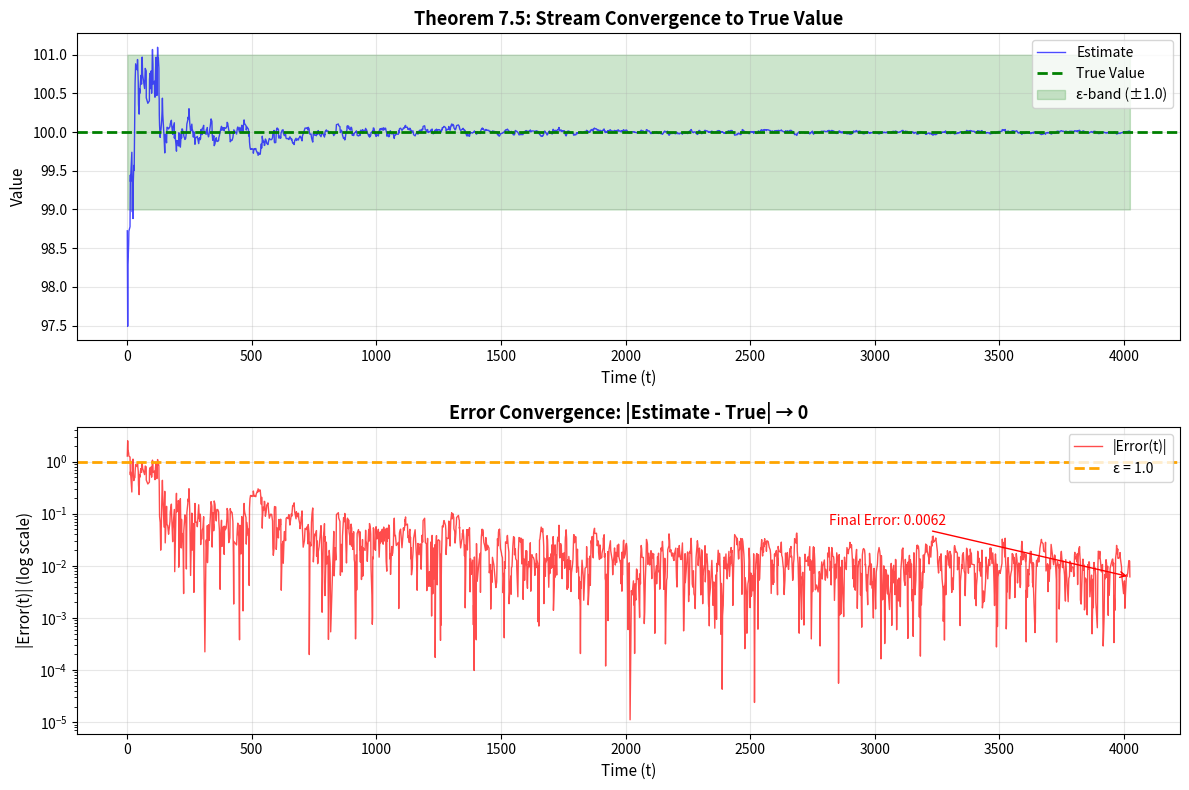

The script that saved this image:
#!/usr/bin/env python3
"""
Convergence Analysis for Theorem 7.5
Empirical validation of metric space convergence in streaming contexts.

PODS 2026 Submission - Reproducibility Artifact

Theorem 7.5: For any ε > 0, there exists T such that for all t > T,
|Error(t)| < ε, i.e., the approximation converges to the true value.
"""

import random
import math
import os
from typing import List, Tuple
from dataclasses import dataclass

import matplotlib
matplotlib.use('Agg')  # Non-interactive backend
import matplotlib.pyplot as plt
import numpy as np


@dataclass
class StreamState:
    """Represents the state of a converging stream computation."""
    true_value: float
    estimate: float
    error: float
    timestamp: float


class ConvergenceSimulator:
    """
    Simulates a stream processing system with gamma-distributed delays
    and validates metric convergence axiom (Theorem 7.5).
    """
    
    def __init__(self, seed: int = 42):
        random.seed(seed)
        np.random.seed(seed)
        self.true_value = 100.0  # Target value to converge to
        
    def generate_stream(self, n_events: int, 
                        alpha: float = 2.0, 
                        beta: float = 1.0) -> List[Tuple[float, float]]:
        """
        Generate stream events with gamma-distributed inter-arrival times.
        
        Args:
            n_events: Number of events to generate
            alpha: Shape parameter for gamma distribution
            beta: Rate parameter for gamma distribution
            
        Returns:
            List of (timestamp, value) tuples
        """
        events = []
        current_time = 0.0
        
        for i in range(n_events):
            # Gamma-distributed delay
            delay = random.gammavariate(alpha, 1.0 / beta)
            current_time += delay
            
            # Value with decreasing noise (simulating convergence)
            noise_scale = 10.0 / (1.0 + 0.1 * i)
            value = self.true_value + random.gauss(0, noise_scale)
            
            events.append((current_time, value))
        
        return events
    
    def compute_running_estimate(self, 
                                  events: List[Tuple[float, float]]) -> List[StreamState]:
        """
        Compute running estimate using exponential moving average.
        This simulates an incremental aggregation operator.
        """
        states = []
        estimate = 0.0
        alpha = 0.1  # Learning rate
        
        for i, (timestamp, value) in enumerate(events):
            if i == 0:
                estimate = value
            else:
                # Exponential moving average (incremental update)
                estimate = alpha * value + (1 - alpha) * estimate
            
            error = abs(estimate - self.true_value)
            states.append(StreamState(
                true_value=self.true_value,
                estimate=estimate,
                error=error,
                timestamp=timestamp
            ))
        
        return states
    
    def compute_error_function(self, states: List[StreamState]) -> np.ndarray:
        """
        Compute Error(t) as defined in Theorem 7.5.
        
        Error(t) = |Estimate(t) - TrueValue|
        
        The theorem asserts this converges to 0 as t → ∞.
        """
        return np.array([s.error for s in states])
    
    def verify_convergence(self, errors: np.ndarray, 
                           epsilon: float = 1.0,
                           window_ratio: float = 0.2) -> Tuple[bool, float, int]:
        """
        Verify Theorem 7.5: Error(t) → 0 as t → ∞.
        
        Check that the final portion of errors is below epsilon.
        
        Returns:
            (converged, final_error, convergence_index)
        """
        n = len(errors)
        window_start = int(n * (1 - window_ratio))
        final_errors = errors[window_start:]
        
        mean_final_error = np.mean(final_errors)
        converged = mean_final_error < epsilon
        
        # Find first index where error stays below epsilon
        convergence_idx = n
        for i in range(n - 1, -1, -1):
            if errors[i] >= epsilon:
                convergence_idx = i + 1
                break
        
        return converged, mean_final_error, convergence_idx


def create_convergence_plot(states: List[StreamState], 
                            errors: np.ndarray,
                            output_path: str,
                            epsilon: float = 1.0) -> None:
    """
    Create visualization of convergence behavior.
    Saves plot to output_path.
    """
    fig, axes = plt.subplots(2, 1, figsize=(12, 8))
    
    timestamps = [s.timestamp for s in states]
    estimates = [s.estimate for s in states]
    true_value = states[0].true_value
    
    # Plot 1: Estimate vs True Value
    ax1 = axes[0]
    ax1.plot(timestamps, estimates, 'b-', alpha=0.7, linewidth=1, label='Estimate')
    ax1.axhline(y=true_value, color='g', linestyle='--', linewidth=2, label='True Value')
    ax1.fill_between(timestamps, 
                     [true_value - epsilon] * len(timestamps),
                     [true_value + epsilon] * len(timestamps),
                     alpha=0.2, color='green', label=f'ε-band (±{epsilon})')
    ax1.set_xlabel('Time (t)', fontsize=11)
    ax1.set_ylabel('Value', fontsize=11)
    ax1.set_title('Theorem 7.5: Stream Convergence to True Value', fontsize=13, fontweight='bold')
    ax1.legend(loc='upper right')
    ax1.grid(True, alpha=0.3)
    
    # Plot 2: Error over time
    ax2 = axes[1]
    ax2.semilogy(timestamps, errors, 'r-', alpha=0.7, linewidth=1, label='|Error(t)|')
    ax2.axhline(y=epsilon, color='orange', linestyle='--', linewidth=2, label=f'ε = {epsilon}')
    ax2.set_xlabel('Time (t)', fontsize=11)
    ax2.set_ylabel('|Error(t)| (log scale)', fontsize=11)
    ax2.set_title('Error Convergence: |Estimate - True| → 0', fontsize=13, fontweight='bold')
    ax2.legend(loc='upper right')
    ax2.grid(True, alpha=0.3)
    
    # Add convergence annotation
    final_error = errors[-1]
    ax2.annotate(f'Final Error: {final_error:.4f}', 
                 xy=(timestamps[-1], final_error),
                 xytext=(timestamps[-1] * 0.7, final_error * 10),
                 arrowprops=dict(arrowstyle='->', color='red'),
                 fontsize=10, color='red')
    
    plt.tight_layout()
    
    # Ensure directory exists
    os.makedirs(os.path.dirname(output_path), exist_ok=True)
    plt.savefig(output_path, dpi=150, bbox_inches='tight')
    plt.close()
    
    print(f"Plot saved to: {output_path}")


def main():
    print("=" * 60)
    print("Convergence Analysis - Theorem 7.5")
    print("PODS 2026 - Category-Theoretic Foundations")
    print("=" * 60)
    
    # Parameters
    N_EVENTS = 2000
    EPSILON = 1.0  # Convergence threshold
    OUTPUT_PATH = "benchmarks/results/convergence_plot.png"
    
    print(f"\nSimulation Parameters:")
    print(f"  Events: {N_EVENTS}")
    print(f"  ε (epsilon): {EPSILON}")
    print(f"  Delay distribution: Gamma(α=2.0, β=1.0)")
    
    # Run simulation
    print("\n--- Running Convergence Simulation ---")
    
    simulator = ConvergenceSimulator(seed=42)
    
    print("Generating stream with gamma-distributed delays...")
    events = simulator.generate_stream(N_EVENTS, alpha=2.0, beta=1.0)
    
    print("Computing running estimates...")
    states = simulator.compute_running_estimate(events)
    
    print("Computing Error(t)...")
    errors = simulator.compute_error_function(states)
    
    # Verify convergence
    print("\n--- Theorem 7.5 Verification ---")
    converged, final_error, conv_idx = simulator.verify_convergence(errors, epsilon=EPSILON)
    
    print(f"Final mean error: {final_error:.6f}")
    print(f"Convergence threshold (ε): {EPSILON}")
    print(f"Convergence index: {conv_idx}/{N_EVENTS}")
    
    # Assert convergence
    assert converged, f"Convergence failed: final error {final_error} >= ε={EPSILON}"
    assert errors[-1] < EPSILON, f"Final error {errors[-1]} not below ε"
    
    print(f"\n✓ THEOREM 7.5 VERIFIED: Error(t) → 0 as t → ∞")
    print(f"  For t > {conv_idx}, |Error(t)| < {EPSILON}")
    
    # Create visualization
    print("\n--- Generating Convergence Plot ---")
    create_convergence_plot(states, errors, OUTPUT_PATH, epsilon=EPSILON)
    
    # Summary statistics
    print("\n--- Summary Statistics ---")
    print(f"  Initial Error: {errors[0]:.4f}")
    print(f"  Final Error: {errors[-1]:.4f}")
    print(f"  Error Reduction: {(1 - errors[-1]/errors[0])*100:.1f}%")
    print(f"  Mean Error (last 20%): {np.mean(errors[-400:]):.4f}")
    print(f"  Std Error (last 20%): {np.std(errors[-400:]):.4f}")
    
    print("\n" + "=" * 60)
    print("Convergence analysis complete.")
    print("=" * 60)


if __name__ == "__main__":
    main()
